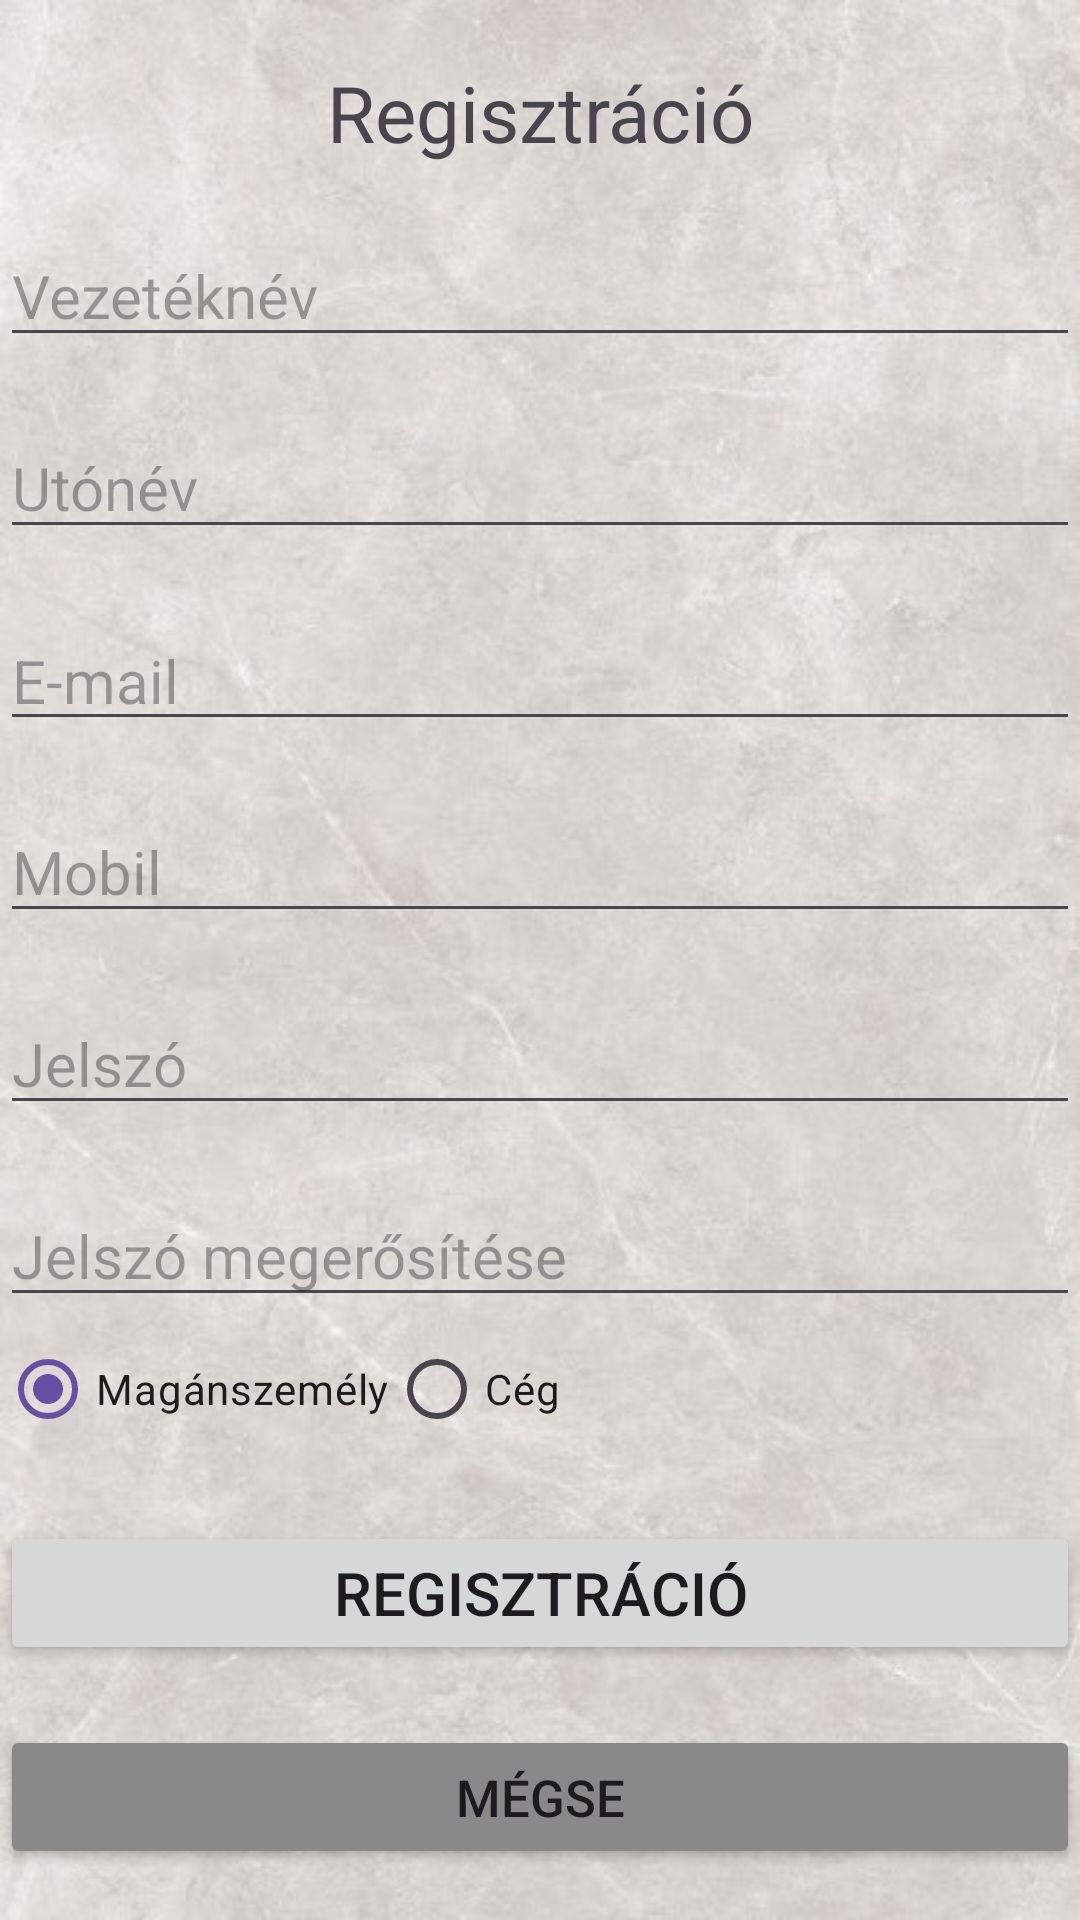

Produce the Android XML layout that renders to this screen, including the resource entries it uses.
<!-- AndroidManifest.xml: application theme Theme.CsempeShop -->
<!-- res/layout/activity_register.xml -->
<?xml version="1.0" encoding="utf-8"?>
<RelativeLayout
    xmlns:android="http://schemas.android.com/apk/res/android"
    xmlns:app="http://schemas.android.com/apk/res-auto"
    xmlns:tools="http://schemas.android.com/tools"
    android:layout_width="match_parent"
    android:layout_height="match_parent"
    tools:context=".RegisterActivity"
    android:background="@drawable/tiles_bg_1">

    <TextView
        android:id="@+id/registrationSiteTitle"
        android:layout_width="match_parent"
        android:layout_height="wrap_content"
        android:text="@string/registration"
        android:textSize="26dp"
        android:layout_marginTop="20dp"
        android:layout_alignParentStart="true"
        android:layout_alignParentEnd="true"
        android:textAlignment="center"
        tools:layout_editor_absoluteX="28dp"
        tools:layout_editor_absoluteY="148dp" />

    <EditText
        android:id="@+id/lastnameEditText"
        android:layout_width="match_parent"
        android:layout_height="wrap_content"
        android:layout_below="@id/registrationSiteTitle"
        android:layout_alignParentStart="true"
        android:layout_alignParentEnd="true"
        android:layout_marginTop="20dp"
        android:ems="10"
        android:hint="@string/lastname"
        android:inputType="textPersonName"
        android:textSize="20dp"
        />

    <EditText
        android:id="@+id/firstnameEditText"
        android:layout_width="match_parent"
        android:layout_height="wrap_content"
        android:layout_below="@id/lastnameEditText"
        android:layout_alignParentStart="true"
        android:layout_alignParentEnd="true"
        android:layout_marginTop="20dp"
        android:ems="10"
        android:hint="@string/firstname"
        android:inputType="textPersonName"
        android:textSize="20dp"
        />

    <EditText
        android:id="@+id/emailEditText"
        android:layout_width="match_parent"
        android:layout_height="wrap_content"
        android:layout_below="@id/firstnameEditText"
        android:layout_alignParentStart="true"
        android:layout_alignParentEnd="true"
        android:layout_marginTop="20dp"
        android:ems="10"
        android:hint="@string/email"
        android:inputType="textEmailAddress"
        android:textSize="20dp"
        />

    <EditText
        android:id="@+id/mobileEditText"
        android:layout_width="match_parent"
        android:layout_height="wrap_content"
        android:layout_below="@id/emailEditText"
        android:layout_alignParentStart="true"
        android:layout_alignParentEnd="true"
        android:layout_marginTop="20dp"
        android:ems="10"
        android:hint="@string/mobil"
        android:inputType="phone"
        android:textSize="20dp"
        />

    <EditText
        android:id="@+id/passwordEditText"
        android:layout_width="match_parent"
        android:layout_height="wrap_content"
        android:layout_below="@id/mobileEditText"
        android:layout_alignParentStart="true"
        android:layout_alignParentEnd="true"
        android:layout_marginTop="20dp"
        android:ems="10"
        android:hint="@string/password"
        android:inputType="textPassword"
        android:textSize="20dp"
        />

    <EditText
        android:id="@+id/confirmPasswordEditText"
        android:layout_width="match_parent"
        android:layout_height="wrap_content"
        android:layout_below="@id/passwordEditText"
        android:layout_alignParentStart="true"
        android:layout_alignParentEnd="true"
        android:layout_marginTop="20dp"
        android:ems="10"
        android:hint="@string/confirmPassword"
        android:inputType="textPassword"
        android:textSize="20dp"
        />
    <RadioGroup
        android:id="@+id/accountTypeRadioGroup"
        android:layout_width="wrap_content"
        android:layout_height="wrap_content"
        android:orientation="horizontal"
        android:layout_below="@id/confirmPasswordEditText">

        <RadioButton
            android:id="@+id/accountRadioPrivate"
            android:layout_height="wrap_content"
            android:layout_width="wrap_content"
            android:text="@string/private_customer"
            android:checked="true"/>

        <RadioButton
            android:id="@+id/accountRadioCompany"
            android:layout_height="wrap_content"
            android:layout_width="wrap_content"
            android:text="@string/company" />
    </RadioGroup>



    <Button
        android:id="@+id/registerButton"
        android:layout_width="wrap_content"
        android:layout_height="wrap_content"
        android:text="@string/registration"
        android:layout_below="@id/accountTypeRadioGroup"
        android:layout_alignParentStart="true"
        android:layout_alignParentEnd="true"
        android:layout_marginTop="20dp"
        android:ems="10"
        android:textSize="20dp"
        android:onClick="register"
        />

    <Button
        android:id="@+id/cancelButton"
        android:layout_width="wrap_content"
        android:layout_height="wrap_content"
        android:text="@string/cancel"
        android:layout_below="@id/registerButton"
        android:layout_alignParentStart="true"
        android:layout_alignParentEnd="true"
        android:layout_marginTop="20dp"
        android:ems="10"
        android:textSize="17dp"
        android:onClick="cancel"
        android:backgroundTint="@color/grey"
        />

</RelativeLayout>
<!-- resources referenced by this layout -->
<resources>
  <color name="grey">#898989</color>
  <!-- drawable tiles_bg_1: jpg bitmap (drawable, 50965 bytes) -->
  <string name="cancel">Mégse</string>
  <string name="company">Cég</string>
  <string name="confirmPassword">Jelszó megerősítése</string>
  <string name="email">E-mail\n</string>
  <string name="firstname">Utónév</string>
  <string name="lastname">Vezetéknév</string>
  <string name="mobil">Mobil</string>
  <string name="password">Jelszó</string>
  <string name="private_customer">Magánszemély</string>
  <string name="registration">Regisztráció</string>
  <style name="Theme.CsempeShop" parent="Base.Theme.CsempeShop" />
  <style name="Base.Theme.CsempeShop" parent="Theme.Material3.DayNight.NoActionBar">
          
          
      </style>
</resources>
